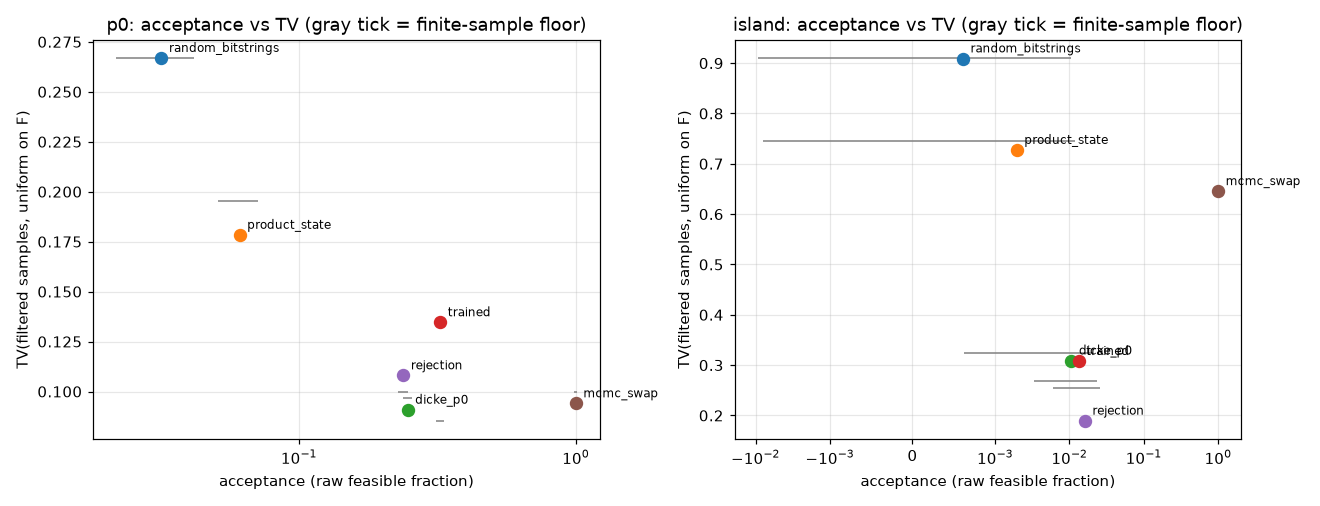

Values plotted in this chart, from the file beside it:
instance, sampler, n_raw, acceptance, n_feasible, TV_to_unif, TV_floor, coverage, cost_per_feasible, cost_unit, n_repaired, n_feasible_repair, TV_after_repair, TV_floor_repair, coverage_repair, exact_PF, exact_TV, cost_uniform_corrected
p0, random_bitstrings, 8192, 0.03186, 261, 0.2669, 0.2667, 0.9083, 31.39, shots, 7931, 8192, 0.1326, 0.04823, 1.0, , , 
p0, product_state, 8192, 0.06104, 500, 0.1783, 0.1954, 0.9917, 16.38, shots, 7692, 8192, 0.1316, 0.04823, 1.0, , , 
p0, dicke_p0, 8192, 0.2468, 2022, 0.0908, 0.09685, 1.0, 4.051, shots, 6170, 8192, 0.1615, 0.04823, 1.0, 0.2424, 3.382710778154774e-16, 4.125
p0, trained, 8192, 0.3239, 2653, 0.1346, 0.08534, 1.0, 3.088, shots, 5539, 8192, 0.1621, 0.04823, 1.0, 0.3247, 0.1018, 8.518
p0, rejection, 8192, 0.2383, 1952, 0.108, 0.0999, 1.0, 4.197, proposals, 6240, 8192, 0.157, 0.04823, 1.0, , , 
p0, mcmc_swap, 1952, 1.0, 1952, 0.09402, 0.0999, 1.0, 5.102, moves, 0, 1952, 0.09402, 0.0999, 1.0, , , 
island, random_bitstrings, 8192, 0.0006104, 5, 0.9091, 0.91, 0.09091, 1638, shots, 8082, 8087, 0.1396, 0.0331, 1.0, , , 
island, product_state, 8192, 0.001953, 16, 0.7273, 0.7455, 0.2727, 512.0, shots, 8032, 8048, 0.1093, 0.03297, 1.0, , , 
island, dicke_p0, 8192, 0.01062, 87, 0.3089, 0.3236, 0.8182, 94.16, shots, 7937, 8024, 0.1202, 0.03276, 1.0, 0.01259, 3.157196726277789e-16, 79.42
island, trained, 8192, 0.01331, 109, 0.3079, 0.2688, 0.8182, 75.16, shots, 7932, 8041, 0.122, 0.03299, 1.0, 0.01374, 0.01357, 79
island, rejection, 8192, 0.01611, 132, 0.1894, 0.255, 0.9818, 62.06, proposals, 7940, 8072, 0.1282, 0.03277, 1.0, , , 
island, mcmc_swap, 132, 1.0, 132, 0.6455, 0.255, 0.3818, 6.515, moves, 0, 132, 0.6455, 0.255, 0.3818, , , 
